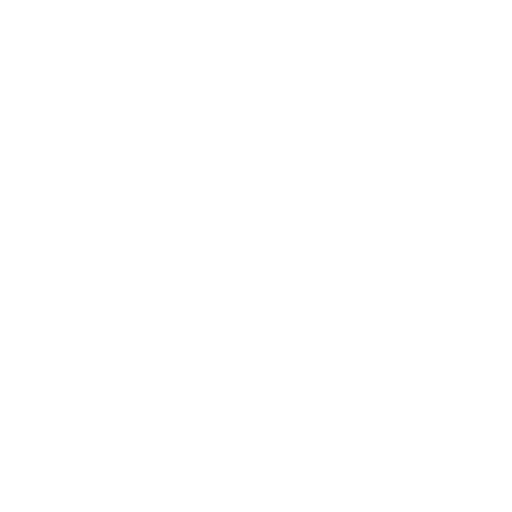
t = 0.00 s
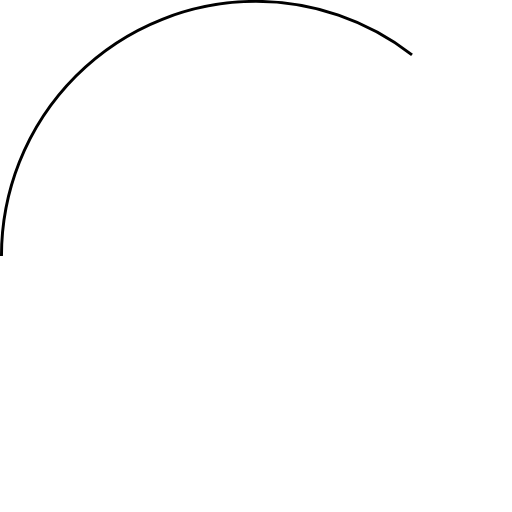
t = 0.44 s
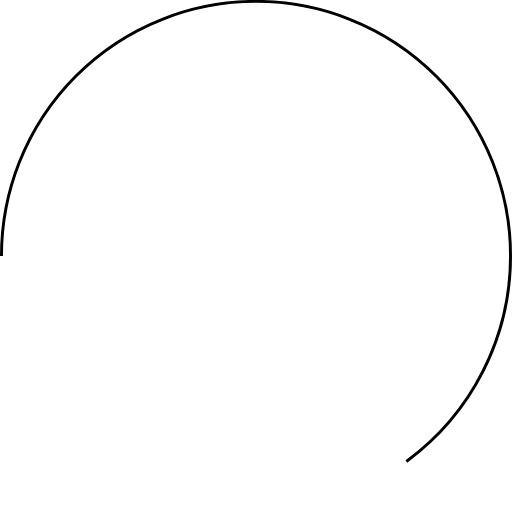
t = 0.89 s
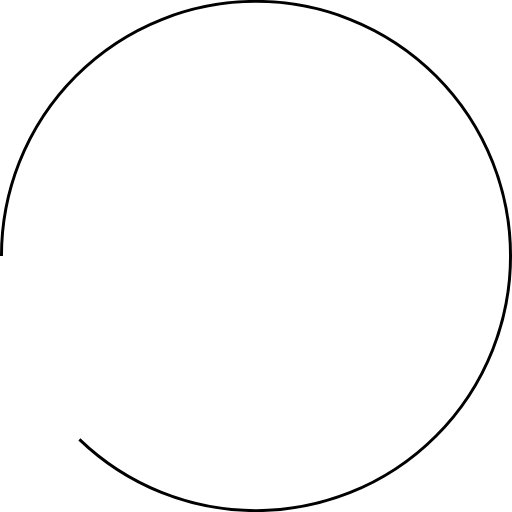
t = 1.33 s
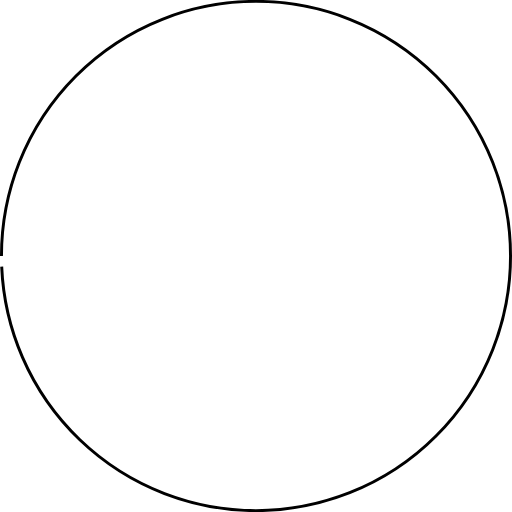
t = 1.78 s
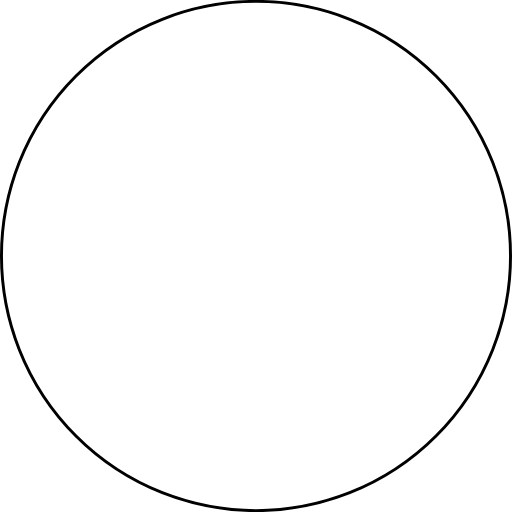
t = 1.90 s

The animated SVG that drew these frames (rendered in a browser with its animation timeline set to each time). Animation: 2 CSS @keyframes rules; one cycle of 1.90 s.

<svg width="224" height="224" viewBox="0 0 224 224" fill="none" xmlns="http://www.w3.org/2000/svg" style="">
<path id="Ellipse 11" stroke="black" stroke-width="1.28933" d="M0.644999999999996,112A111.355,111.355 0,1,1 223.35500000000002,112A111.355,111.355 0,1,1 0.644999999999996,112" class="wvRHFTON_0"></path>
<style data-made-with="vivus-instant">.wvRHFTON_0{stroke-dasharray:700 702;stroke-dashoffset:701;animation:wvRHFTON_draw 1900ms ease-out 0ms forwards;}@keyframes wvRHFTON_draw{100%{stroke-dashoffset:0;}}@keyframes wvRHFTON_fade{0%{stroke-opacity:1;}93.54838709677419%{stroke-opacity:1;}100%{stroke-opacity:0;}}</style></svg>
